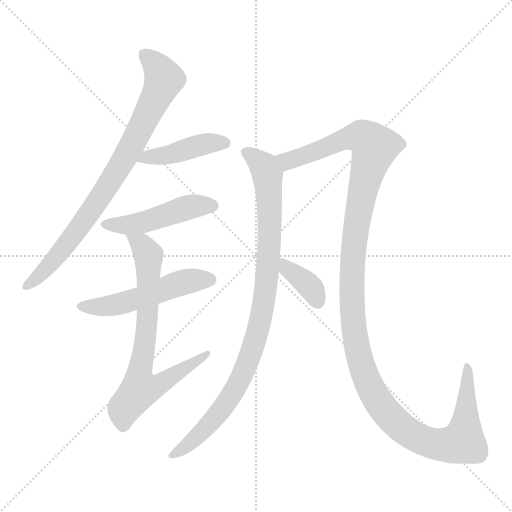
t = 0.00 s
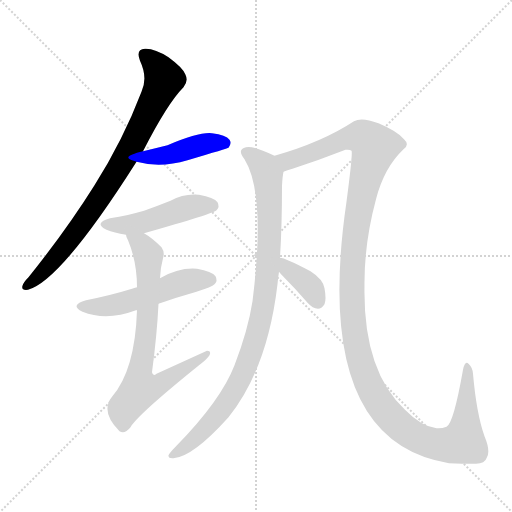
t = 1.47 s
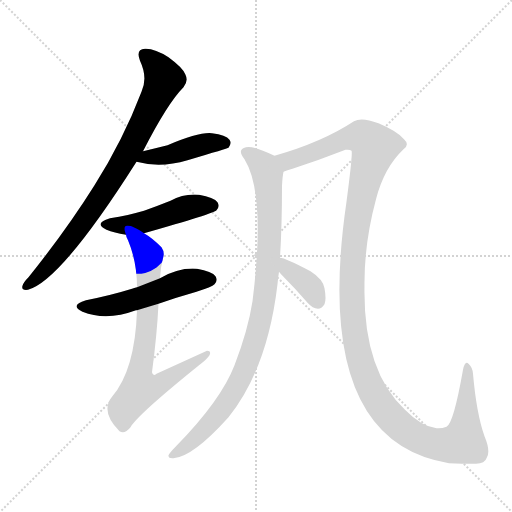
t = 2.94 s
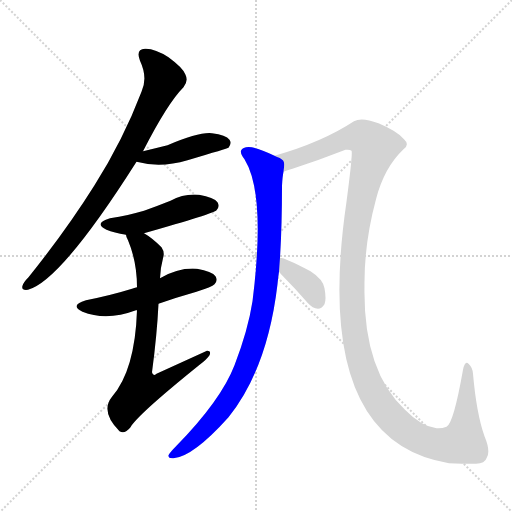
t = 4.41 s
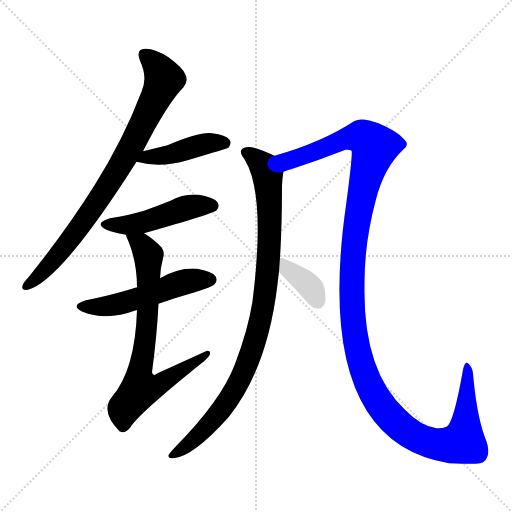
t = 5.88 s
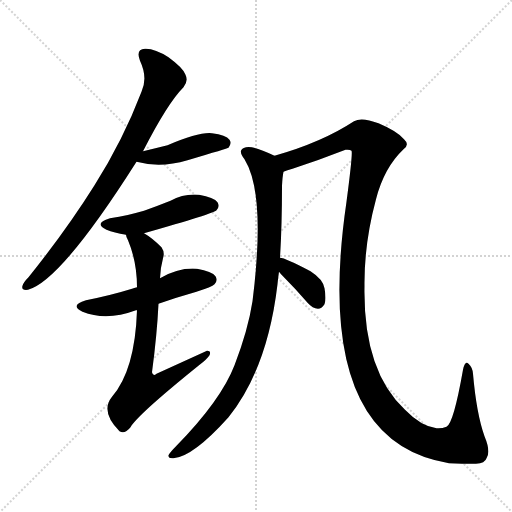
t = 7.35 s

The animated SVG that drew these frames (rendered in a browser with its animation timeline set to each time). Animation: 8 CSS @keyframes rules; one cycle of 7.35 s.

<svg version="1.1" viewBox="0 0 1024 1024" xmlns="http://www.w3.org/2000/svg">
  <g stroke="lightgray" stroke-dasharray="1,1" stroke-width="1" transform="scale(4, 4)">
    <line x1="0" y1="0" x2="256" y2="256"></line>
    <line x1="256" y1="0" x2="0" y2="256"></line>
    <line x1="128" y1="0" x2="128" y2="256"></line>
    <line x1="0" y1="128" x2="256" y2="128"></line>
  </g>
<g transform="scale(1, -1) translate(0, -900)">
   <style type="text/css">
    @keyframes keyframes0 {
      from {
       stroke: blue;
       stroke-dashoffset: 816;
       stroke-width: 128;
       }
       73% {
       animation-timing-function: step-end;
       stroke: blue;
       stroke-dashoffset: 0;
       stroke-width: 128;
       }
       to {
       stroke: black;
       stroke-width: 1024;
       }
       }
       #make-me-a-hanzi-animation-0 {
         animation: keyframes0 0.914062s both;
         animation-delay: 0.000000s;
         animation-timing-function: linear;
       }
    @keyframes keyframes1 {
      from {
       stroke: blue;
       stroke-dashoffset: 432;
       stroke-width: 128;
       }
       58% {
       animation-timing-function: step-end;
       stroke: blue;
       stroke-dashoffset: 0;
       stroke-width: 128;
       }
       to {
       stroke: black;
       stroke-width: 1024;
       }
       }
       #make-me-a-hanzi-animation-1 {
         animation: keyframes1 0.601562s both;
         animation-delay: 0.914062s;
         animation-timing-function: linear;
       }
    @keyframes keyframes2 {
      from {
       stroke: blue;
       stroke-dashoffset: 472;
       stroke-width: 128;
       }
       61% {
       animation-timing-function: step-end;
       stroke: blue;
       stroke-dashoffset: 0;
       stroke-width: 128;
       }
       to {
       stroke: black;
       stroke-width: 1024;
       }
       }
       #make-me-a-hanzi-animation-2 {
         animation: keyframes2 0.634115s both;
         animation-delay: 1.515625s;
         animation-timing-function: linear;
       }
    @keyframes keyframes3 {
      from {
       stroke: blue;
       stroke-dashoffset: 519;
       stroke-width: 128;
       }
       63% {
       animation-timing-function: step-end;
       stroke: blue;
       stroke-dashoffset: 0;
       stroke-width: 128;
       }
       to {
       stroke: black;
       stroke-width: 1024;
       }
       }
       #make-me-a-hanzi-animation-3 {
         animation: keyframes3 0.672363s both;
         animation-delay: 2.149740s;
         animation-timing-function: linear;
       }
    @keyframes keyframes4 {
      from {
       stroke: blue;
       stroke-dashoffset: 725;
       stroke-width: 128;
       }
       70% {
       animation-timing-function: step-end;
       stroke: blue;
       stroke-dashoffset: 0;
       stroke-width: 128;
       }
       to {
       stroke: black;
       stroke-width: 1024;
       }
       }
       #make-me-a-hanzi-animation-4 {
         animation: keyframes4 0.840007s both;
         animation-delay: 2.822103s;
         animation-timing-function: linear;
       }
    @keyframes keyframes5 {
      from {
       stroke: blue;
       stroke-dashoffset: 941;
       stroke-width: 128;
       }
       75% {
       animation-timing-function: step-end;
       stroke: blue;
       stroke-dashoffset: 0;
       stroke-width: 128;
       }
       to {
       stroke: black;
       stroke-width: 1024;
       }
       }
       #make-me-a-hanzi-animation-5 {
         animation: keyframes5 1.015788s both;
         animation-delay: 3.662109s;
         animation-timing-function: linear;
       }
    @keyframes keyframes6 {
      from {
       stroke: blue;
       stroke-dashoffset: 1337;
       stroke-width: 128;
       }
       81% {
       animation-timing-function: step-end;
       stroke: blue;
       stroke-dashoffset: 0;
       stroke-width: 128;
       }
       to {
       stroke: black;
       stroke-width: 1024;
       }
       }
       #make-me-a-hanzi-animation-6 {
         animation: keyframes6 1.338053s both;
         animation-delay: 4.677897s;
         animation-timing-function: linear;
       }
    @keyframes keyframes7 {
      from {
       stroke: blue;
       stroke-dashoffset: 366;
       stroke-width: 128;
       }
       54% {
       animation-timing-function: step-end;
       stroke: blue;
       stroke-dashoffset: 0;
       stroke-width: 128;
       }
       to {
       stroke: black;
       stroke-width: 1024;
       }
       }
       #make-me-a-hanzi-animation-7 {
         animation: keyframes7 0.547852s both;
         animation-delay: 6.015951s;
         animation-timing-function: linear;
       }
</style>
<path d="M 286.0 597.5 Q 335.0 693.5 367.0 725.5 Q 377.0 737.5 371.0 750.5 Q 367.0 763.5 337.0 785.5 Q 309.0 803.5 290.0 802.5 Q 271.0 801.5 280.0 778.5 Q 296.0 744.5 283.0 716.5 Q 246.0 619.5 189.0 529.5 Q 134.0 441.5 57.0 345.5 Q 47.0 335.5 45.0 328.5 Q 42.0 318.5 56.0 320.5 Q 122.0 338.5 273.0 576.5 L 286.0 597.5 Z" fill="lightgray"></path> 
<path d="M 273.0 576.5 Q 321.0 563.5 375.0 579.5 Q 456.0 603.5 457.0 604.5 Q 464.0 613.5 459.0 620.5 Q 452.0 630.5 424.0 633.5 Q 399.0 636.5 335.0 609.5 Q 311.0 603.5 286.0 597.5 C 257.0 590.5 244.0 583.5 273.0 576.5 Z" fill="lightgray"></path> 
<path d="M 288.0 433.5 Q 429.0 473.5 433.0 479.5 Q 440.0 486.5 435.0 495.5 Q 428.0 505.5 398.0 510.5 Q 368.0 513.5 341.0 498.5 Q 316.0 488.5 288.0 478.5 Q 257.0 469.5 220.0 463.5 Q 186.0 453.5 213.0 440.5 Q 228.0 434.5 252.0 430.5 L 288.0 433.5 Z" fill="lightgray"></path> 
<path d="M 317.0 292.5 Q 354.0 305.5 393.0 316.5 Q 424.0 326.5 429.0 331.5 Q 436.0 338.5 431.0 347.5 Q 424.0 357.5 394.0 362.5 Q 358.0 365.5 320.0 343.5 L 274.0 325.5 Q 268.0 324.5 264.0 322.5 Q 222.0 309.5 172.0 299.5 Q 138.0 289.5 165.0 276.5 Q 213.0 257.5 272.0 279.5 L 274.0 279.5 L 317.0 292.5 Z" fill="lightgray"></path> 
<path d="M 274.0 279.5 Q 270.0 159.5 224.0 106.5 Q 200.0 76.5 239.0 37.5 Q 249.0 30.5 261.0 45.5 Q 274.0 69.5 398.0 169.5 Q 414.0 181.5 419.0 189.5 Q 423.0 198.5 414.0 198.5 L 313.0 152.5 Q 306.0 146.5 304.0 155.5 Q 314.0 230.5 317.0 292.5 L 320.0 343.5 Q 321.0 365.5 326.0 383.5 Q 330.0 395.5 323.0 405.5 Q 304.0 424.5 288.0 433.5 C 263.0 450.5 241.0 458.5 252.0 430.5 Q 252.0 426.5 256.0 419.5 Q 274.0 376.5 274.0 325.5 L 274.0 279.5 Z" fill="lightgray"></path> 
<path d="M 549.0 588.5 Q 506.0 609.5 492.0 605.5 Q 473.0 601.5 489.0 581.5 Q 532.0 512.5 505.0 297.5 Q 496.0 239.5 469.0 169.5 Q 442.0 99.5 353.0 8.5 Q 340.0 -4.5 337.0 -10.5 Q 336.0 -17.5 347.0 -16.5 Q 386.0 -13.5 457.0 65.5 Q 535.0 162.5 555.0 331.5 Q 556.0 343.5 558.0 356.5 L 560.0 384.5 Q 564.0 448.5 564.0 528.5 Q 565.0 547.5 567.0 556.5 C 570.0 579.5 570.0 579.5 549.0 588.5 Z" fill="lightgray"></path> 
<path d="M 567.0 556.5 Q 574.0 559.5 585.0 562.5 Q 640.0 580.5 691.0 600.5 Q 700.0 601.5 703.0 598.5 Q 706.0 595.5 693.0 496.5 Q 623.0 18.5 898.0 -26.5 Q 923.0 -27.5 952.0 -27.5 Q 970.0 -26.5 973.0 -16.5 Q 982.0 -3.5 969.0 27.5 Q 953.0 72.5 946.0 152.5 Q 945.0 165.5 937.0 172.5 Q 930.0 179.5 926.0 160.5 Q 907.0 52.5 893.0 46.5 Q 883.0 42.5 873.0 43.5 Q 842.0 47.5 810.0 80.5 Q 726.0 158.5 729.0 327.5 Q 728.0 412.5 752.0 501.5 Q 768.0 564.5 807.0 601.5 Q 820.0 610.5 808.0 621.5 Q 795.0 637.5 757.0 653.5 Q 723.0 666.5 708.0 657.5 Q 644.0 615.5 549.0 588.5 C 520.0 579.5 539.0 547.5 567.0 556.5 Z" fill="lightgray"></path> 
<path d="M 558.0 356.5 Q 561.0 352.5 566.0 347.5 Q 591.0 322.5 616.0 293.5 Q 625.0 283.5 636.0 282.5 Q 643.0 282.5 649.0 291.5 Q 653.0 301.5 649.0 323.5 Q 646.0 341.5 621.0 357.5 Q 570.0 384.5 560.0 384.5 C 531.0 389.5 539.0 379.5 558.0 356.5 Z" fill="lightgray"></path> 
      <clipPath id="make-me-a-hanzi-clip-0">
      <path d="M 286.0 597.5 Q 335.0 693.5 367.0 725.5 Q 377.0 737.5 371.0 750.5 Q 367.0 763.5 337.0 785.5 Q 309.0 803.5 290.0 802.5 Q 271.0 801.5 280.0 778.5 Q 296.0 744.5 283.0 716.5 Q 246.0 619.5 189.0 529.5 Q 134.0 441.5 57.0 345.5 Q 47.0 335.5 45.0 328.5 Q 42.0 318.5 56.0 320.5 Q 122.0 338.5 273.0 576.5 L 286.0 597.5 Z" fill="lightgray"></path>
      </clipPath>
      <path clip-path="url(#make-me-a-hanzi-clip-0)" d="M 290.0 788.5 L 316.0 764.5 L 327.0 739.5 L 278.0 636.5 L 234.0 555.5 L 160.0 446.5 L 94.0 364.5 L 54.0 328.5 " fill="none" id="make-me-a-hanzi-animation-0" stroke-dasharray="688 1376" stroke-linecap="round"></path>

      <clipPath id="make-me-a-hanzi-clip-1">
      <path d="M 273.0 576.5 Q 321.0 563.5 375.0 579.5 Q 456.0 603.5 457.0 604.5 Q 464.0 613.5 459.0 620.5 Q 452.0 630.5 424.0 633.5 Q 399.0 636.5 335.0 609.5 Q 311.0 603.5 286.0 597.5 C 257.0 590.5 244.0 583.5 273.0 576.5 Z" fill="lightgray"></path>
      </clipPath>
      <path clip-path="url(#make-me-a-hanzi-clip-1)" d="M 281.0 578.5 L 411.0 612.5 L 453.0 611.5 " fill="none" id="make-me-a-hanzi-animation-1" stroke-dasharray="304 608" stroke-linecap="round"></path>

      <clipPath id="make-me-a-hanzi-clip-2">
      <path d="M 288.0 433.5 Q 429.0 473.5 433.0 479.5 Q 440.0 486.5 435.0 495.5 Q 428.0 505.5 398.0 510.5 Q 368.0 513.5 341.0 498.5 Q 316.0 488.5 288.0 478.5 Q 257.0 469.5 220.0 463.5 Q 186.0 453.5 213.0 440.5 Q 228.0 434.5 252.0 430.5 L 288.0 433.5 Z" fill="lightgray"></path>
      </clipPath>
      <path clip-path="url(#make-me-a-hanzi-clip-2)" d="M 214.0 452.5 L 280.0 453.5 L 369.0 483.5 L 425.0 488.5 " fill="none" id="make-me-a-hanzi-animation-2" stroke-dasharray="344 688" stroke-linecap="round"></path>

      <clipPath id="make-me-a-hanzi-clip-3">
      <path d="M 317.0 292.5 Q 354.0 305.5 393.0 316.5 Q 424.0 326.5 429.0 331.5 Q 436.0 338.5 431.0 347.5 Q 424.0 357.5 394.0 362.5 Q 358.0 365.5 320.0 343.5 L 274.0 325.5 Q 268.0 324.5 264.0 322.5 Q 222.0 309.5 172.0 299.5 Q 138.0 289.5 165.0 276.5 Q 213.0 257.5 272.0 279.5 L 274.0 279.5 L 317.0 292.5 Z" fill="lightgray"></path>
      </clipPath>
      <path clip-path="url(#make-me-a-hanzi-clip-3)" d="M 166.0 288.5 L 229.0 289.5 L 352.0 331.5 L 421.0 340.5 " fill="none" id="make-me-a-hanzi-animation-3" stroke-dasharray="391 782" stroke-linecap="round"></path>

      <clipPath id="make-me-a-hanzi-clip-4">
      <path d="M 274.0 279.5 Q 270.0 159.5 224.0 106.5 Q 200.0 76.5 239.0 37.5 Q 249.0 30.5 261.0 45.5 Q 274.0 69.5 398.0 169.5 Q 414.0 181.5 419.0 189.5 Q 423.0 198.5 414.0 198.5 L 313.0 152.5 Q 306.0 146.5 304.0 155.5 Q 314.0 230.5 317.0 292.5 L 320.0 343.5 Q 321.0 365.5 326.0 383.5 Q 330.0 395.5 323.0 405.5 Q 304.0 424.5 288.0 433.5 C 263.0 450.5 241.0 458.5 252.0 430.5 Q 252.0 426.5 256.0 419.5 Q 274.0 376.5 274.0 325.5 L 274.0 279.5 Z" fill="lightgray"></path>
      </clipPath>
      <path clip-path="url(#make-me-a-hanzi-clip-4)" d="M 258.0 426.5 L 283.0 411.5 L 297.0 383.5 L 295.0 258.5 L 278.0 146.5 L 282.0 122.5 L 323.0 132.5 L 409.0 190.5 " fill="none" id="make-me-a-hanzi-animation-4" stroke-dasharray="597 1194" stroke-linecap="round"></path>

      <clipPath id="make-me-a-hanzi-clip-5">
      <path d="M 549.0 588.5 Q 506.0 609.5 492.0 605.5 Q 473.0 601.5 489.0 581.5 Q 532.0 512.5 505.0 297.5 Q 496.0 239.5 469.0 169.5 Q 442.0 99.5 353.0 8.5 Q 340.0 -4.5 337.0 -10.5 Q 336.0 -17.5 347.0 -16.5 Q 386.0 -13.5 457.0 65.5 Q 535.0 162.5 555.0 331.5 Q 556.0 343.5 558.0 356.5 L 560.0 384.5 Q 564.0 448.5 564.0 528.5 Q 565.0 547.5 567.0 556.5 C 570.0 579.5 570.0 579.5 549.0 588.5 Z" fill="lightgray"></path>
      </clipPath>
      <path clip-path="url(#make-me-a-hanzi-clip-5)" d="M 493.0 593.5 L 527.0 568.5 L 535.0 550.5 L 539.0 418.5 L 524.0 272.5 L 503.0 195.5 L 460.0 105.5 L 396.0 28.5 L 344.0 -9.5 " fill="none" id="make-me-a-hanzi-animation-5" stroke-dasharray="813 1626" stroke-linecap="round"></path>

      <clipPath id="make-me-a-hanzi-clip-6">
      <path d="M 567.0 556.5 Q 574.0 559.5 585.0 562.5 Q 640.0 580.5 691.0 600.5 Q 700.0 601.5 703.0 598.5 Q 706.0 595.5 693.0 496.5 Q 623.0 18.5 898.0 -26.5 Q 923.0 -27.5 952.0 -27.5 Q 970.0 -26.5 973.0 -16.5 Q 982.0 -3.5 969.0 27.5 Q 953.0 72.5 946.0 152.5 Q 945.0 165.5 937.0 172.5 Q 930.0 179.5 926.0 160.5 Q 907.0 52.5 893.0 46.5 Q 883.0 42.5 873.0 43.5 Q 842.0 47.5 810.0 80.5 Q 726.0 158.5 729.0 327.5 Q 728.0 412.5 752.0 501.5 Q 768.0 564.5 807.0 601.5 Q 820.0 610.5 808.0 621.5 Q 795.0 637.5 757.0 653.5 Q 723.0 666.5 708.0 657.5 Q 644.0 615.5 549.0 588.5 C 520.0 579.5 539.0 547.5 567.0 556.5 Z" fill="lightgray"></path>
      </clipPath>
      <path clip-path="url(#make-me-a-hanzi-clip-6)" d="M 559.0 586.5 L 570.0 579.5 L 587.0 580.5 L 687.0 621.5 L 719.0 626.5 L 737.0 619.5 L 749.0 605.5 L 727.0 530.5 L 706.0 405.5 L 706.0 256.5 L 727.0 157.5 L 750.0 106.5 L 780.0 66.5 L 815.0 35.5 L 860.0 14.5 L 906.0 10.5 L 926.0 16.5 L 933.0 164.5 " fill="none" id="make-me-a-hanzi-animation-6" stroke-dasharray="1209 2418" stroke-linecap="round"></path>

      <clipPath id="make-me-a-hanzi-clip-7">
      <path d="M 558.0 356.5 Q 561.0 352.5 566.0 347.5 Q 591.0 322.5 616.0 293.5 Q 625.0 283.5 636.0 282.5 Q 643.0 282.5 649.0 291.5 Q 653.0 301.5 649.0 323.5 Q 646.0 341.5 621.0 357.5 Q 570.0 384.5 560.0 384.5 C 531.0 389.5 539.0 379.5 558.0 356.5 Z" fill="lightgray"></path>
      </clipPath>
      <path clip-path="url(#make-me-a-hanzi-clip-7)" d="M 562.0 377.5 L 625.0 321.5 L 635.0 297.5 " fill="none" id="make-me-a-hanzi-animation-7" stroke-dasharray="238 476" stroke-linecap="round"></path>

</g>
</svg>
